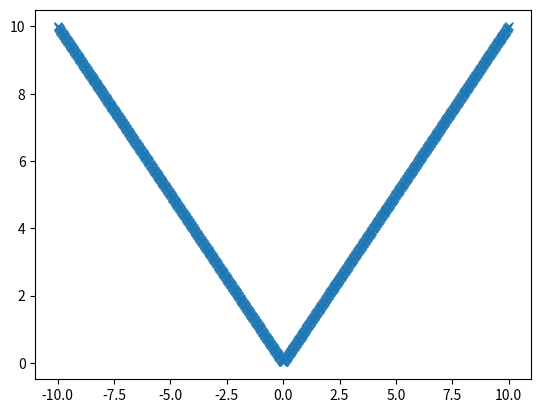

Source code (Python):
# -*- coding: utf-8 -*-
"""
Created on Wed Sep  1 14:34:51 2010

@author: Administrator
"""

import numpy as np
import matplotlib.pyplot as plt




x=np.linspace(-10,10,num=1000)
y=abs(x)
print(x)
plt.plot(x,y,"x")
plt.show()



